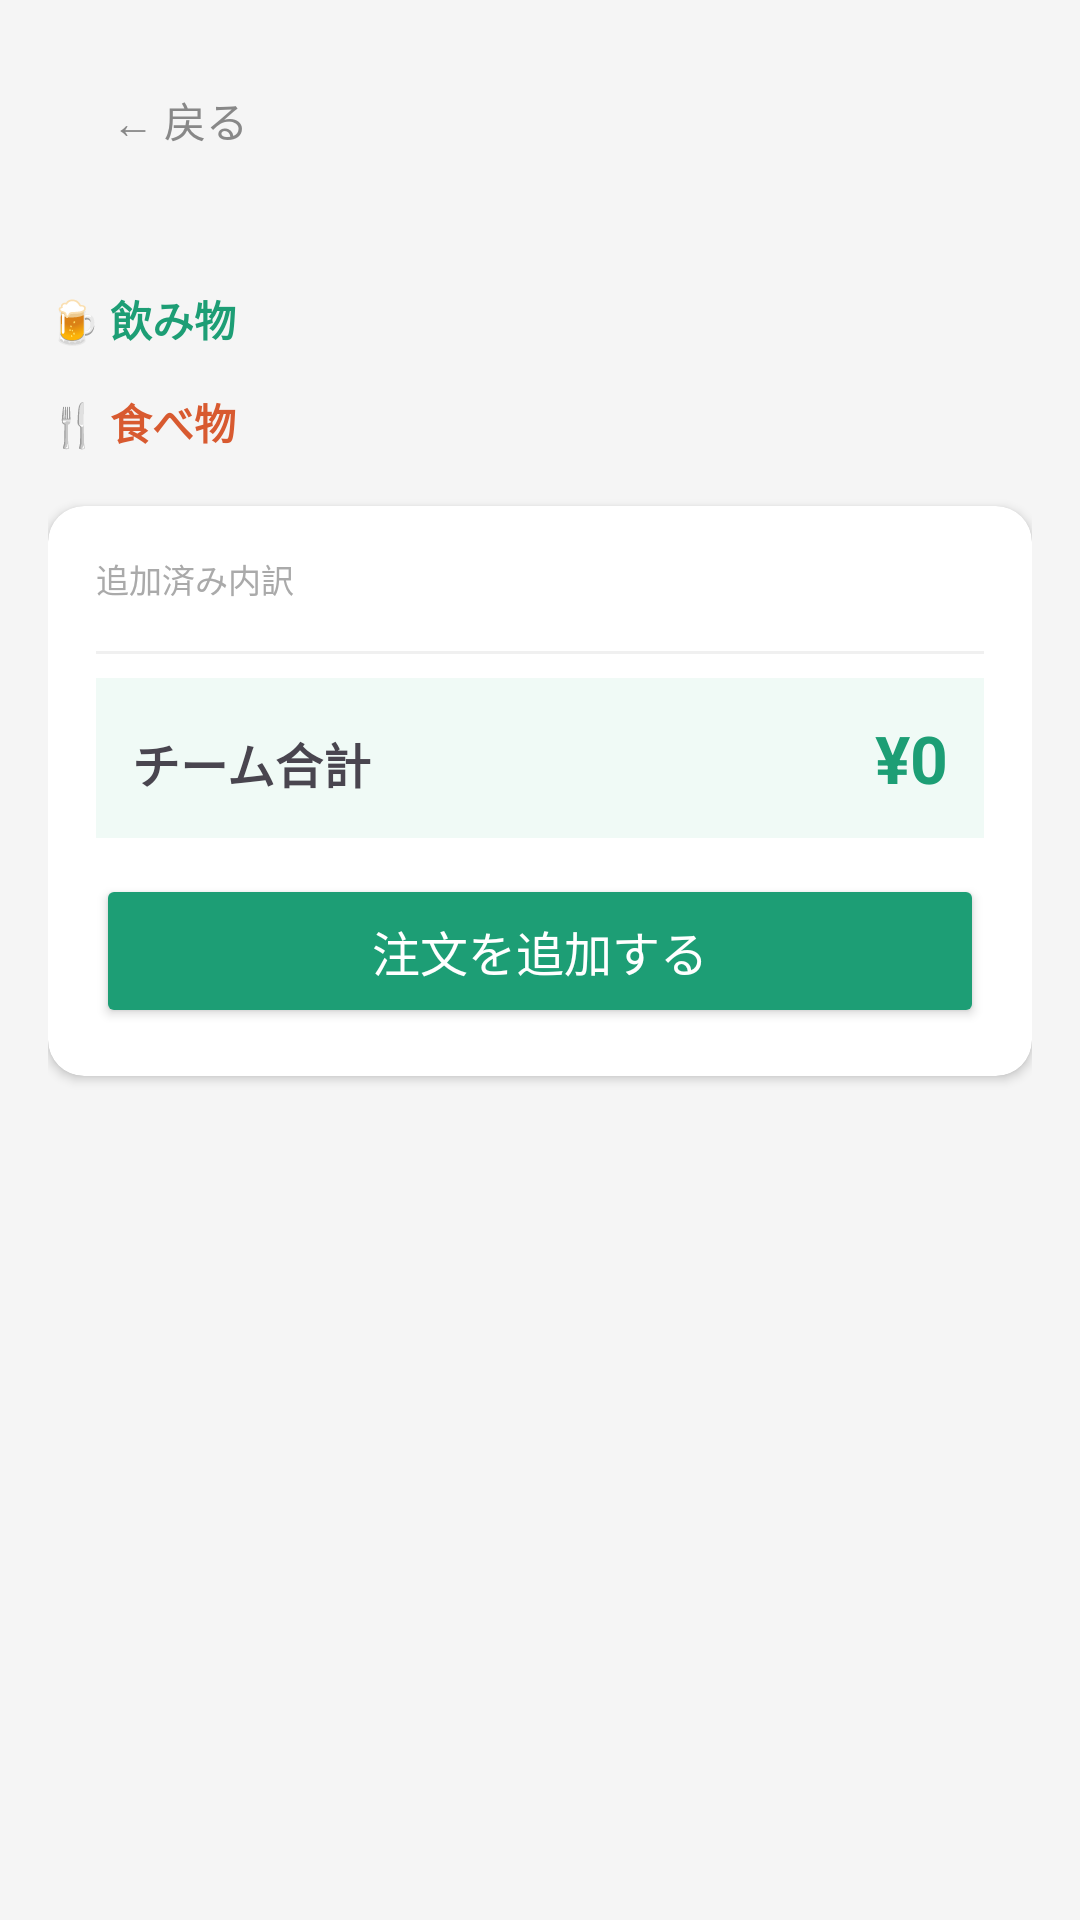

Reconstruct the res/layout file that produces this screen, plus the resources it refers to.
<!-- AndroidManifest.xml: application theme Theme.Izakayakaikei -->
<!-- res/layout/activity_order.xml -->
<?xml version="1.0" encoding="utf-8"?>
<LinearLayout xmlns:android="http://schemas.android.com/apk/res/android"
    xmlns:app="http://schemas.android.com/apk/res-auto"
    android:layout_width="match_parent"
    android:layout_height="match_parent"
    android:orientation="vertical"
    android:background="#F5F5F5"
    android:fitsSystemWindows="true">

    <LinearLayout
        android:layout_width="match_parent"
        android:layout_height="wrap_content"
        android:orientation="horizontal"
        android:padding="16dp"
        android:paddingTop="32dp"
        android:gravity="center_vertical">

        <Button
            android:id="@+id/btnBack"
            android:layout_width="wrap_content"
            android:layout_height="wrap_content"
            android:text="← 戻る"
            android:background="@null"
            android:textColor="#888888"/>

        <TextView
            android:id="@+id/tvTeamTitle"
            android:layout_width="wrap_content"
            android:layout_height="wrap_content"
            android:textSize="18sp"
            android:textStyle="bold"/>

    </LinearLayout>

    <ScrollView
        android:layout_width="match_parent"
        android:layout_height="match_parent">

        <LinearLayout
            android:layout_width="match_parent"
            android:layout_height="wrap_content"
            android:orientation="vertical"
            android:padding="16dp">

            
            <LinearLayout
                android:id="@+id/drinkSection"
                android:layout_width="match_parent"
                android:layout_height="wrap_content"
                android:orientation="vertical"
                android:layout_marginBottom="8dp">

                <TextView
                    android:layout_width="wrap_content"
                    android:layout_height="wrap_content"
                    android:text="🍺 飲み物"
                    android:textSize="14sp"
                    android:textStyle="bold"
                    android:textColor="#1D9E75"
                    android:layout_marginBottom="6dp"/>

                <LinearLayout
                    android:id="@+id/drinkGrid"
                    android:layout_width="match_parent"
                    android:layout_height="wrap_content"
                    android:orientation="vertical"/>

            </LinearLayout>

            
            <LinearLayout
                android:id="@+id/foodSection"
                android:layout_width="match_parent"
                android:layout_height="wrap_content"
                android:orientation="vertical"
                android:layout_marginBottom="12dp">

                <TextView
                    android:layout_width="wrap_content"
                    android:layout_height="wrap_content"
                    android:text="🍴 食べ物"
                    android:textSize="14sp"
                    android:textStyle="bold"
                    android:textColor="#D85A30"
                    android:layout_marginBottom="6dp"/>

                <LinearLayout
                    android:id="@+id/foodGrid"
                    android:layout_width="match_parent"
                    android:layout_height="wrap_content"
                    android:orientation="vertical"/>

            </LinearLayout>

            
            <androidx.cardview.widget.CardView
                android:layout_width="match_parent"
                android:layout_height="wrap_content"
                android:layout_marginBottom="12dp"
                app:cardCornerRadius="12dp"
                app:cardElevation="2dp">

                <LinearLayout
                    android:layout_width="match_parent"
                    android:layout_height="wrap_content"
                    android:orientation="vertical"
                    android:padding="16dp">

                    <TextView
                        android:layout_width="wrap_content"
                        android:layout_height="wrap_content"
                        android:text="追加済み内訳"
                        android:textSize="11sp"
                        android:textColor="#AAAAAA"
                        android:layout_marginBottom="8dp"/>

                    <LinearLayout
                        android:id="@+id/orderItemsLayout"
                        android:layout_width="match_parent"
                        android:layout_height="wrap_content"
                        android:orientation="vertical"/>

                    <View
                        android:layout_width="match_parent"
                        android:layout_height="1dp"
                        android:background="#F0F0F0"
                        android:layout_marginTop="8dp"
                        android:layout_marginBottom="8dp"/>

                    <LinearLayout
                        android:layout_width="match_parent"
                        android:layout_height="wrap_content"
                        android:orientation="horizontal"
                        android:background="#F0FAF6"
                        android:padding="12dp">

                        <TextView
                            android:layout_width="0dp"
                            android:layout_height="wrap_content"
                            android:layout_weight="1"
                            android:text="チーム合計"
                            android:textStyle="bold"
                            android:textSize="16sp"/>

                        <TextView
                            android:id="@+id/tvOrderTotal"
                            android:layout_width="wrap_content"
                            android:layout_height="wrap_content"
                            android:text="¥0"
                            android:textSize="22sp"
                            android:textStyle="bold"
                            android:textColor="#1D9E75"/>

                    </LinearLayout>

                    <Button
                        android:id="@+id/btnCheckout"
                        android:layout_width="match_parent"
                        android:layout_height="wrap_content"
                        android:text="注文を追加する"
                        android:textColor="#FFFFFF"
                        android:backgroundTint="#1D9E75"
                        android:textSize="16sp"
                        android:padding="14dp"
                        android:layout_marginTop="12dp"/>

                </LinearLayout>
            </androidx.cardview.widget.CardView>

        </LinearLayout>
    </ScrollView>
</LinearLayout>
<!-- resources referenced by this layout -->
<resources>
  <style name="Theme.Izakayakaikei" parent="Base.Theme.Izakayakaikei" />
  <style name="Base.Theme.Izakayakaikei" parent="Theme.Material3.DayNight.NoActionBar">
          
          
      </style>
</resources>
